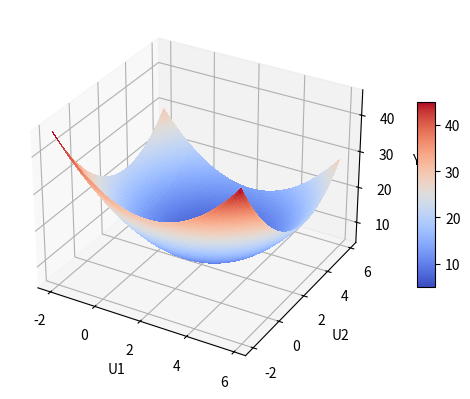

The matplotlib source for this figure:
import numpy as np
import scipy.optimize as sop
import matplotlib.pyplot as plt
from mpl_toolkits.mplot3d.axes3d import Axes3D, get_test_data
from matplotlib import cm

a = 2
b = 3
c = 5
A = 8
B = 13
w1 = 0.21 * 2 * np.pi
w2 = 0.34 * 2 * np.pi



def F1(u1, u2, a=a, b=b, c=c):
    return np.square(u1 - a) + np.square(u2 - b) + c


def obiekt1():

    F_wrap = lambda u: F1(u[0], u[1])

    xopt = sop.fmin(F_wrap, [0, 0])

    U1 = np.arange(-2, 6, 0.1)
    U2 = np.arange(-2, 6, 0.1)
    U1, U2 = np.meshgrid(U1, U2)
    Z = np.array(list(map(F1, U1, U2)))
    
    fig = plt.figure(figsize=plt.figaspect(0.5))

    ax = fig.add_subplot(1, 1, 1, projection='3d')
    
    surf = ax.plot_surface(U1, U2, Z, rstride=1, cstride=1, cmap=cm.coolwarm,
                           linewidth=0, antialiased=False)
    plt.plot([xopt[0]], [xopt[1]], [F_wrap(xopt)], 'ro')
    fig.colorbar(surf, shrink=0.5, aspect=10)

    ax.set_xlabel('U1')
    ax.set_ylabel('U2')
    ax.set_zlabel('Y')
    plt.show()


def F2(u1, u2, a=a, b=b, c=c, t=1):
    return np.square(u1 - (a + A * np.sin(w1 * t))) + np.square(u2 - (b + B *np.sin(w2 * t))) + c


def obiekt2(okres):

    XOPTs = []
    values = []

    timeline = np.arange(0, 1000)
    for t in timeline:
        F_wrap = lambda u: F2(u[0], u[1], t=t)
        opt_u = sop.fmin(F_wrap, [0,0])
        XOPTs.append(opt_u)
        values.append(F_wrap(opt_u))


    XOPTs = np.array(XOPTs)

    xopt = sop.fmin(F_wrap, [0, 0])

    U1 = np.linspace(5, 15, 100)
    U2 = np.linspace(5, 15, 100)
    # U1, U2 = np.meshgrid(U1, U2)
    # Z = np.array(list(map(F2, U1, U2)))

    
    fig = plt.figure(figsize=plt.figaspect(0.5))

    ax = fig.add_subplot(111, projection='3d')
    
    print(U1.shape, U2.shape, XOPTs.shape)
    print(XOPTs[:,0].shape, XOPTs[:,1].shape, timeline.shape)
    surf = ax.plot(XOPTs[:,0], XOPTs[:,1], timeline)
    # plt.plot(timeline, values)
                                #, rstride=1, cstride=1, cmap=cm.coolwarm, linewidth=0, antialiased=False)
    # plt.plot([xopt[0]], [xopt[1]], [F_wrap(xopt)], 'ro')
    # fig.colorbar(surf, shrink=0.5, aspect=10)

    ax.set_xlabel('U1')
    ax.set_ylabel('U2')
    ax.set_zlabel('Y')
    plt.show()


obiekt1()
# obiekt2(10)